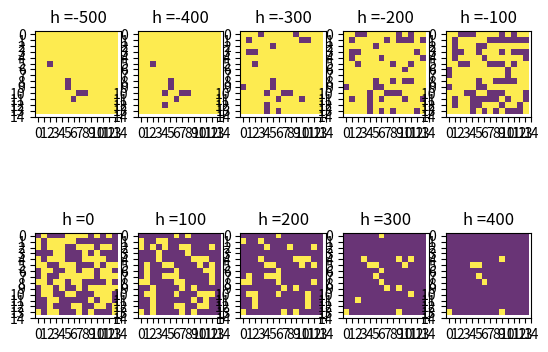

Here is the Python script that generated this plot:
import numpy as np
import matplotlib.pyplot as plt

def ber(GZ,L,d,h):
    GZ = GZ.flatten()
    perc = np.zeros(len(GZ))
    for i in range(len(GZ)):
        if GZ[i] >= h:
            perc[i] = 1
    perc = np.resize(perc, d*(L-1,))
    return perc

g = np.array([[-9.49347294e+01,  3.26952201e+01, -2.54276612e+02, -3.50375829e+02,
  -1.11508628e+02,  2.47484126e+01,  3.19533206e+02,  5.50570981e+01,
   1.20531704e+02, -3.90574244e+02,  1.27059629e+01, -2.97783780e+02,
   1.65724925e+01, -6.26114639e+01],
 [ 2.00009487e+02, -3.24611315e+02,  7.57104050e+01,  2.90079075e+02,
   1.49439684e+02,  8.45664584e+01,  1.66397707e+00, -2.63441697e+02,
  -1.19638722e+02, -2.92898902e+02, -3.13703045e+02, -3.04654272e+02,
  -1.73181297e+02, -2.81035580e+02],
 [ 1.71520861e+02, -1.02387462e+02,  1.44579148e+02,  4.06750017e+00,
   2.21575124e+02, -3.21294825e+02, -1.72228722e+02,  1.63263280e+02,
   2.11531326e+02,  7.10341976e+01, -1.56539831e+01,  5.69586940e+01,
   2.31789297e+02, -6.56569926e+01],
 [-4.74379911e+01, -3.19489181e+02, -3.17256118e+02,  1.26017337e+02,
   8.36242147e+01, -1.30087675e+02, -3.96018830e+01, -7.43762065e+00,
   1.32943298e+02, -1.79939629e+02,  7.27083847e+01, -1.28309101e+02,
  -2.53321271e+02, -1.02562888e+02],
 [ 2.02672445e+01, -2.06949421e+02,  6.37298241e+00,  3.71599954e+02,
   2.51721116e+01, -5.57496361e-02, -2.81854762e+02, -2.81234111e+01,
   3.42119462e+01,  5.49705020e+02,  2.02878599e+02,  3.70657632e+02,
  -9.60154424e+01, -2.00769938e+02],
 [ 7.53143433e+01,  1.13982743e+02, -6.89403811e+02, -1.09792738e+02,
   5.37461553e+02,  4.77153150e+02,  1.75353193e+01, -1.25770869e+02,
  -2.02453220e+02, -1.43369605e+02,  3.85172434e+02, -2.63244833e+02,
   2.11661628e+02,  7.42171751e+01],
 [-1.33877129e+02,  1.83360309e+02,  5.94983444e+01, -7.75791398e+00,
  -3.68729058e+01,  6.63134665e+01,  3.49288280e+02, -2.41075918e+01,
   7.12676282e+01,  2.56210295e+01, -2.95969876e+02,  1.12228544e+02,
   1.22074959e+02, -6.62368030e+00],
 [-1.52828576e+02,  2.05103892e+02, -4.70825780e+00, -6.09793129e+01,
   2.50479239e+02,  6.06869259e+02,  2.75524802e+02,  2.85432252e+00,
   2.95712904e+01,  8.95055119e+01, -1.41648024e+02,  2.16285777e+01,
   1.41689098e+02,  8.51295567e+01],
 [ 2.73872171e+02,  2.69488193e+02, -6.80790009e+01,  6.33553292e+01,
   9.71739898e+01, -5.36691799e+02,  4.58329021e+02,  1.19329421e+02,
  -2.34636730e+02, -1.75326674e+02, -2.00263087e+02, -2.37029679e+02,
   2.09323358e+02, -8.38152003e+01],
 [-3.26924927e+02,  7.11526609e+01,  1.88041311e+02, -8.85079716e+01,
   9.48211433e+01, -5.34977906e+02,  -2.51878742e+02,  3.00404643e+02,
  -4.32369568e+01,  3.14271089e+02, 1.90687724e+01,  1.13035313e+01,
   1.64676602e+01,  2.61605820e+01],
 [-3.91922283e+01,  2.08427003e+02, 2.37878782e+02, -1.55437951e+02,
  -4.72077194e+02,  9.48625351e+01,  2.00088955e+02, -5.99143563e+02,
  -5.32485829e+02, -2.28292602e+02,  1.98787878e+02,  3.01366620e+02,
   1.48420562e+02, -1.19022041e+02],
 [-7.74622473e+01, -2.92671904e+02,  3.14874947e+02,  6.01058269e+01,
  -2.78709403e+02, -1.12363793e+02, -5.16114432e+02, -1.45591299e+02,
  -1.94501440e+02,  1.42815073e+02, -3.24738448e+02,  2.90884939e+02,
   7.46600378e+01, -2.39696629e+02],
 [-5.97002607e+00, -1.77566363e+02,  2.89624642e+02, -6.90562608e+01,
  -4.26174821e+02, -1.90578326e+02,  1.06030762e+02,  1.09129936e+02,
  -5.69200472e+01, -1.88433900e+02,  1.21929839e+02,  2.56090175e+02,
  -1.73244190e+02,  5.98086412e+01],
 [ 4.15450383e+02, -4.95408110e+00,  1.22182384e+02,  4.45820456e+01,
  -3.54172227e+02, -9.88456345e+01, -3.65074905e+02,  2.95972796e+02,
  -2.05146004e+02,  4.27003519e+02, -1.38618687e+02, -1.41046959e+02,
  -2.21538993e+02,  4.06229692e+01]])


for h in range(10):
    perc = ber(g,15,2,100*(h-5))
    plt.subplot(2,5,h+1)
    plt.imshow(perc, alpha=0.8)
    plt.xticks(np.arange(15))
    plt.yticks(np.arange(15))
    plt.title('h =' + str((h-5)*100))

plt.show()